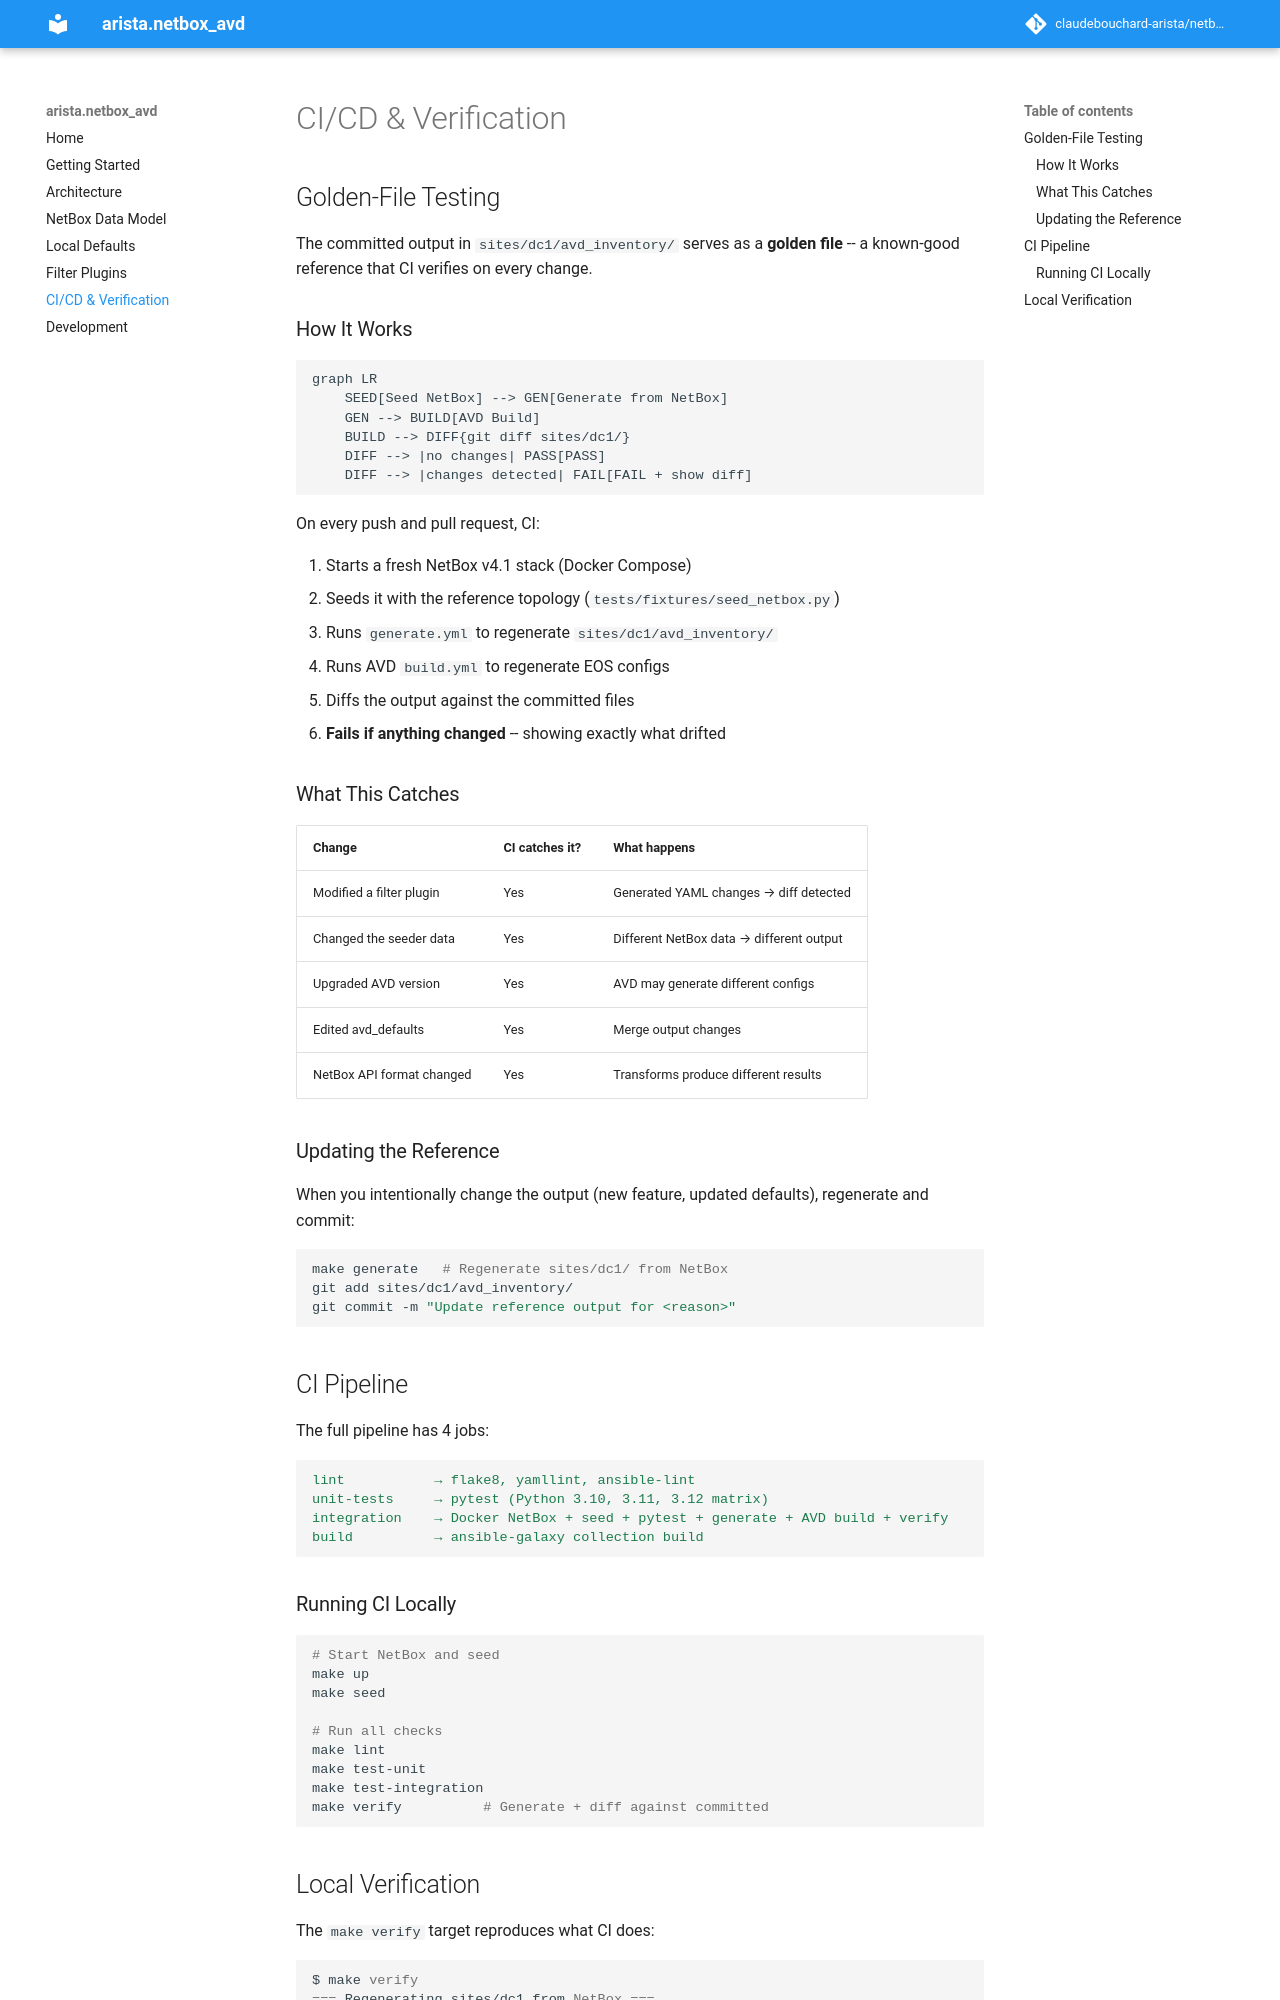

repository: claudebouchard-arista/netbox_to_ansible_AVD · page: cicd/index.html · generator: mkdocs

# CI/CD & Verification

## Golden-File Testing

The committed output in `sites/dc1/avd_inventory/` serves as a **golden file** -- a known-good reference that CI verifies on every change.

### How It Works

```mermaid
graph LR
    SEED[Seed NetBox] --> GEN[Generate from NetBox]
    GEN --> BUILD[AVD Build]
    BUILD --> DIFF{git diff sites/dc1/}
    DIFF --> |no changes| PASS[PASS]
    DIFF --> |changes detected| FAIL[FAIL + show diff]
```

On every push and pull request, CI:

1. Starts a fresh NetBox v4.1 stack (Docker Compose)
2. Seeds it with the reference topology (`tests/fixtures/seed_netbox.py`)
3. Runs `generate.yml` to regenerate `sites/dc1/avd_inventory/`
4. Runs AVD `build.yml` to regenerate EOS configs
5. Diffs the output against the committed files
6. **Fails if anything changed** -- showing exactly what drifted

### What This Catches

| Change | CI catches it? | What happens |
|--------|---------------|--------------|
| Modified a filter plugin | Yes | Generated YAML changes → diff detected |
| Changed the seeder data | Yes | Different NetBox data → different output |
| Upgraded AVD version | Yes | AVD may generate different configs |
| Edited avd_defaults | Yes | Merge output changes |
| NetBox API format changed | Yes | Transforms produce different results |

### Updating the Reference

When you intentionally change the output (new feature, updated defaults), regenerate and commit:

```bash
make generate   # Regenerate sites/dc1/ from NetBox
git add sites/dc1/avd_inventory/
git commit -m "Update reference output for <reason>"
```

## CI Pipeline

The full pipeline has 4 jobs:

```yaml
lint           → flake8, yamllint, ansible-lint
unit-tests     → pytest (Python 3.10, 3.11, 3.12 matrix)
integration    → Docker NetBox + seed + pytest + generate + AVD build + verify
build          → ansible-galaxy collection build
```

### Running CI Locally

```bash
# Start NetBox and seed
make up
make seed

# Run all checks
make lint
make test-unit
make test-integration
make verify          # Generate + diff against committed
```
